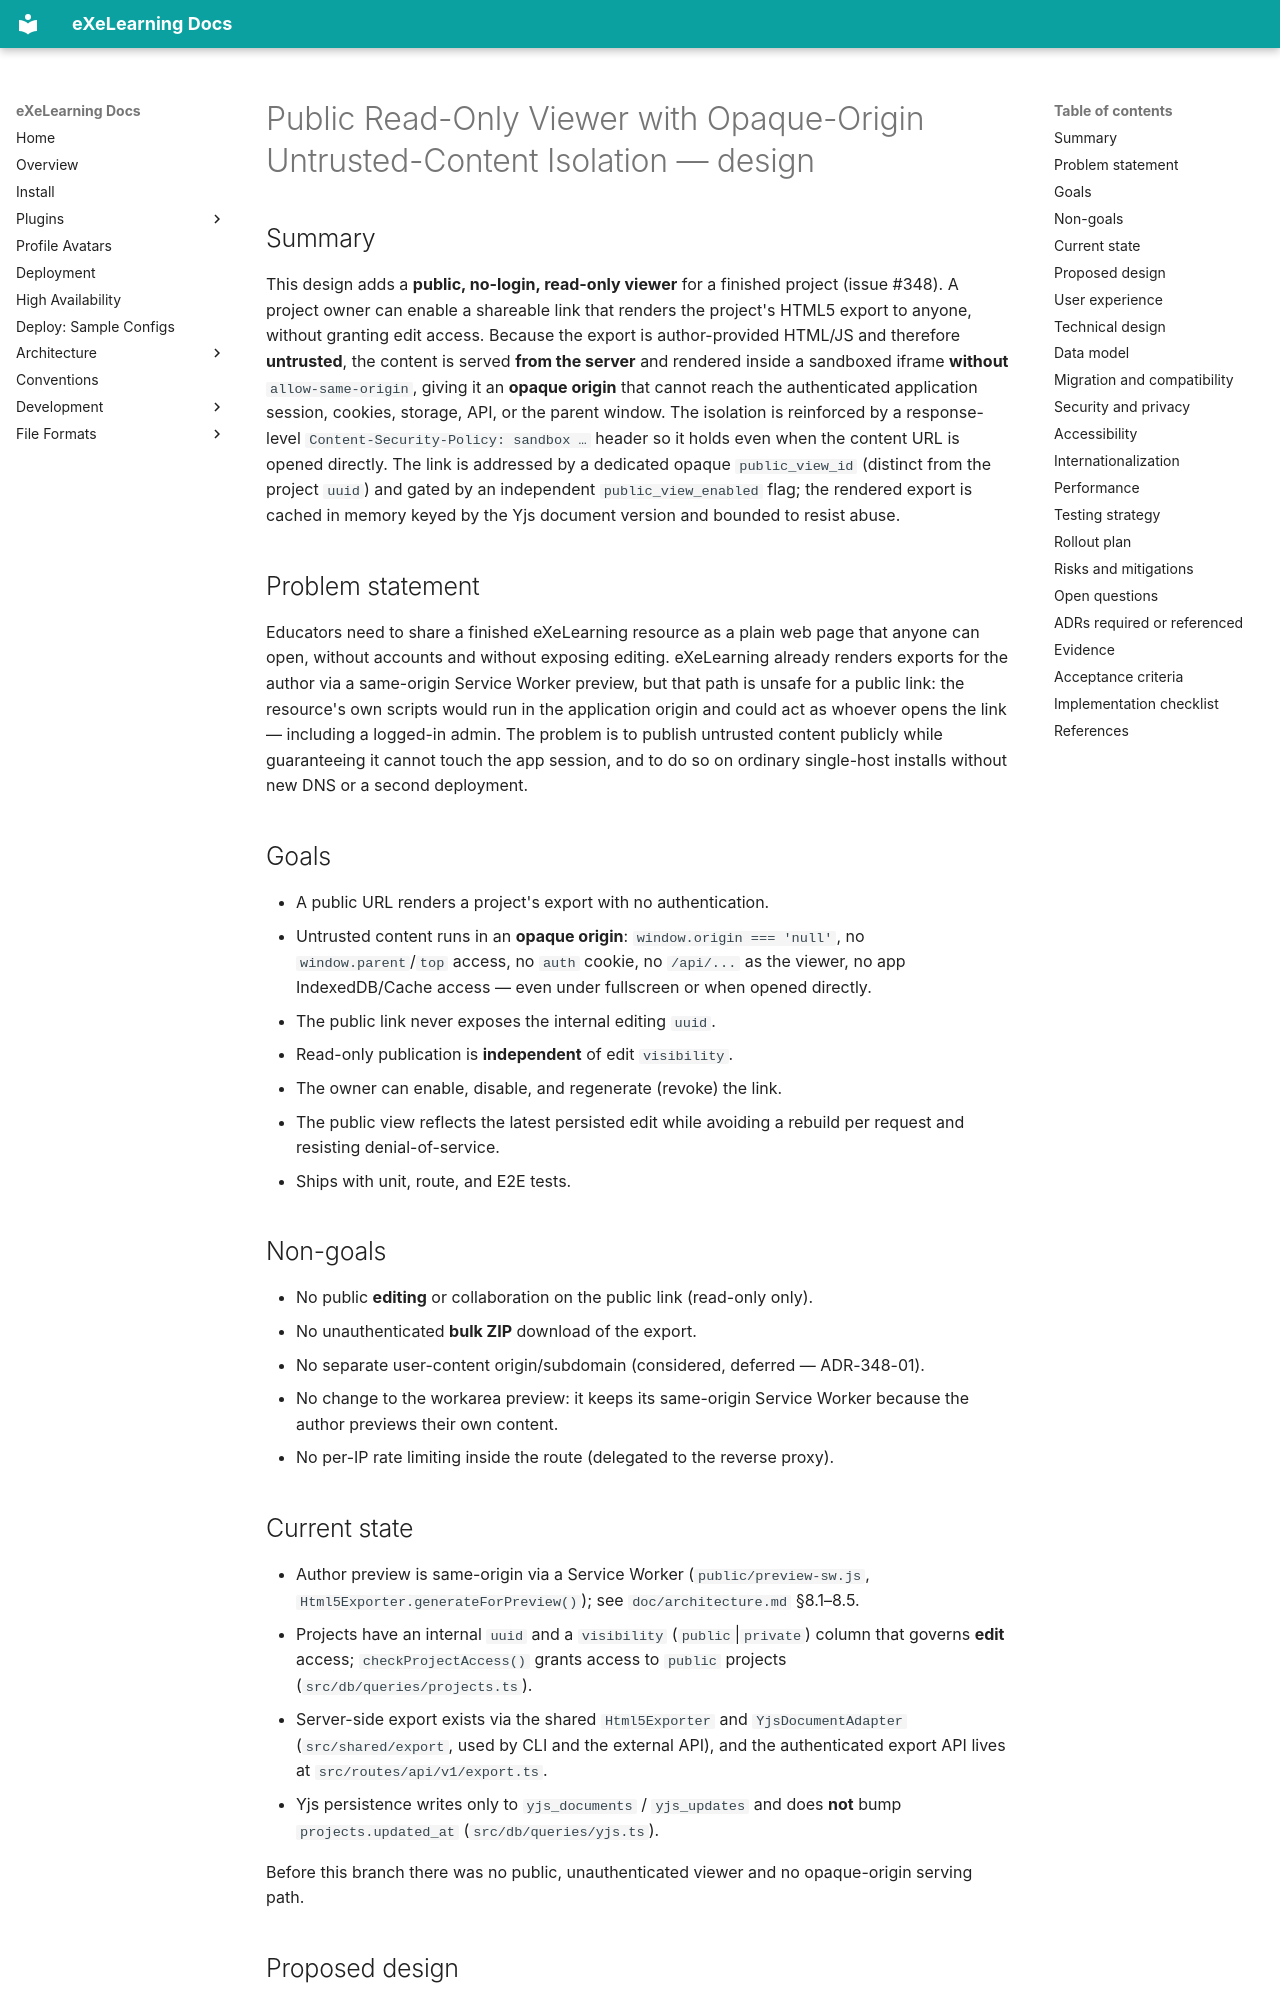

repository: exelearning/exelearning · page: architecture/changes/348-public-read-only-viewer-opaque-origin/design/index.html · generator: mkdocs

---
tracking_issue: 348
title: "Public Read-Only Viewer with Opaque-Origin Untrusted-Content Isolation"
status: implemented
date: 2026-07-09
legacy_id: SDD-0004
authors:
  - "@erseco"
reviewers:
  - "@pabloamayab"
implementation_prs: [1425]
related_adrs: [ADR-348-01, ADR-348-02, ADR-348-03]
supersedes: []
superseded_by: []
ai_assistance:
  tool: "Claude Code"
  model: "claude-opus-4-8"
---

# Public Read-Only Viewer with Opaque-Origin Untrusted-Content Isolation — design

## Summary

This design adds a **public, no-login, read-only viewer** for a finished project
(issue #348). A project owner can enable a shareable link that renders the project's
HTML5 export to anyone, without granting edit access. Because the export is
author-provided HTML/JS and therefore **untrusted**, the content is served **from the
server** and rendered inside a sandboxed iframe **without** `allow-same-origin`, giving
it an **opaque origin** that cannot reach the authenticated application session,
cookies, storage, API, or the parent window. The isolation is reinforced by a
response-level `Content-Security-Policy: sandbox …` header so it holds even when the
content URL is opened directly. The link is addressed by a dedicated opaque
`public_view_id` (distinct from the project `uuid`) and gated by an independent
`public_view_enabled` flag; the rendered export is cached in memory keyed by the Yjs
document version and bounded to resist abuse.

## Problem statement

Educators need to share a finished eXeLearning resource as a plain web page that anyone
can open, without accounts and without exposing editing. eXeLearning already renders
exports for the author via a same-origin Service Worker preview, but that path is unsafe
for a public link: the resource's own scripts would run in the application origin and
could act as whoever opens the link — including a logged-in admin. The problem is to
publish untrusted content publicly while guaranteeing it cannot touch the app session,
and to do so on ordinary single-host installs without new DNS or a second deployment.

## Goals

- A public URL renders a project's export with no authentication.
- Untrusted content runs in an **opaque origin**: `window.origin === 'null'`, no
  `window.parent`/`top` access, no `auth` cookie, no `/api/...` as the viewer, no app
  IndexedDB/Cache access — even under fullscreen or when opened directly.
- The public link never exposes the internal editing `uuid`.
- Read-only publication is **independent** of edit `visibility`.
- The owner can enable, disable, and regenerate (revoke) the link.
- The public view reflects the latest persisted edit while avoiding a rebuild per
  request and resisting denial-of-service.
- Ships with unit, route, and E2E tests.

## Non-goals

- No public **editing** or collaboration on the public link (read-only only).
- No unauthenticated **bulk ZIP** download of the export.
- No separate user-content origin/subdomain (considered, deferred — ADR-348-01).
- No change to the workarea preview: it keeps its same-origin Service Worker because
  the author previews their own content.
- No per-IP rate limiting inside the route (delegated to the reverse proxy).
